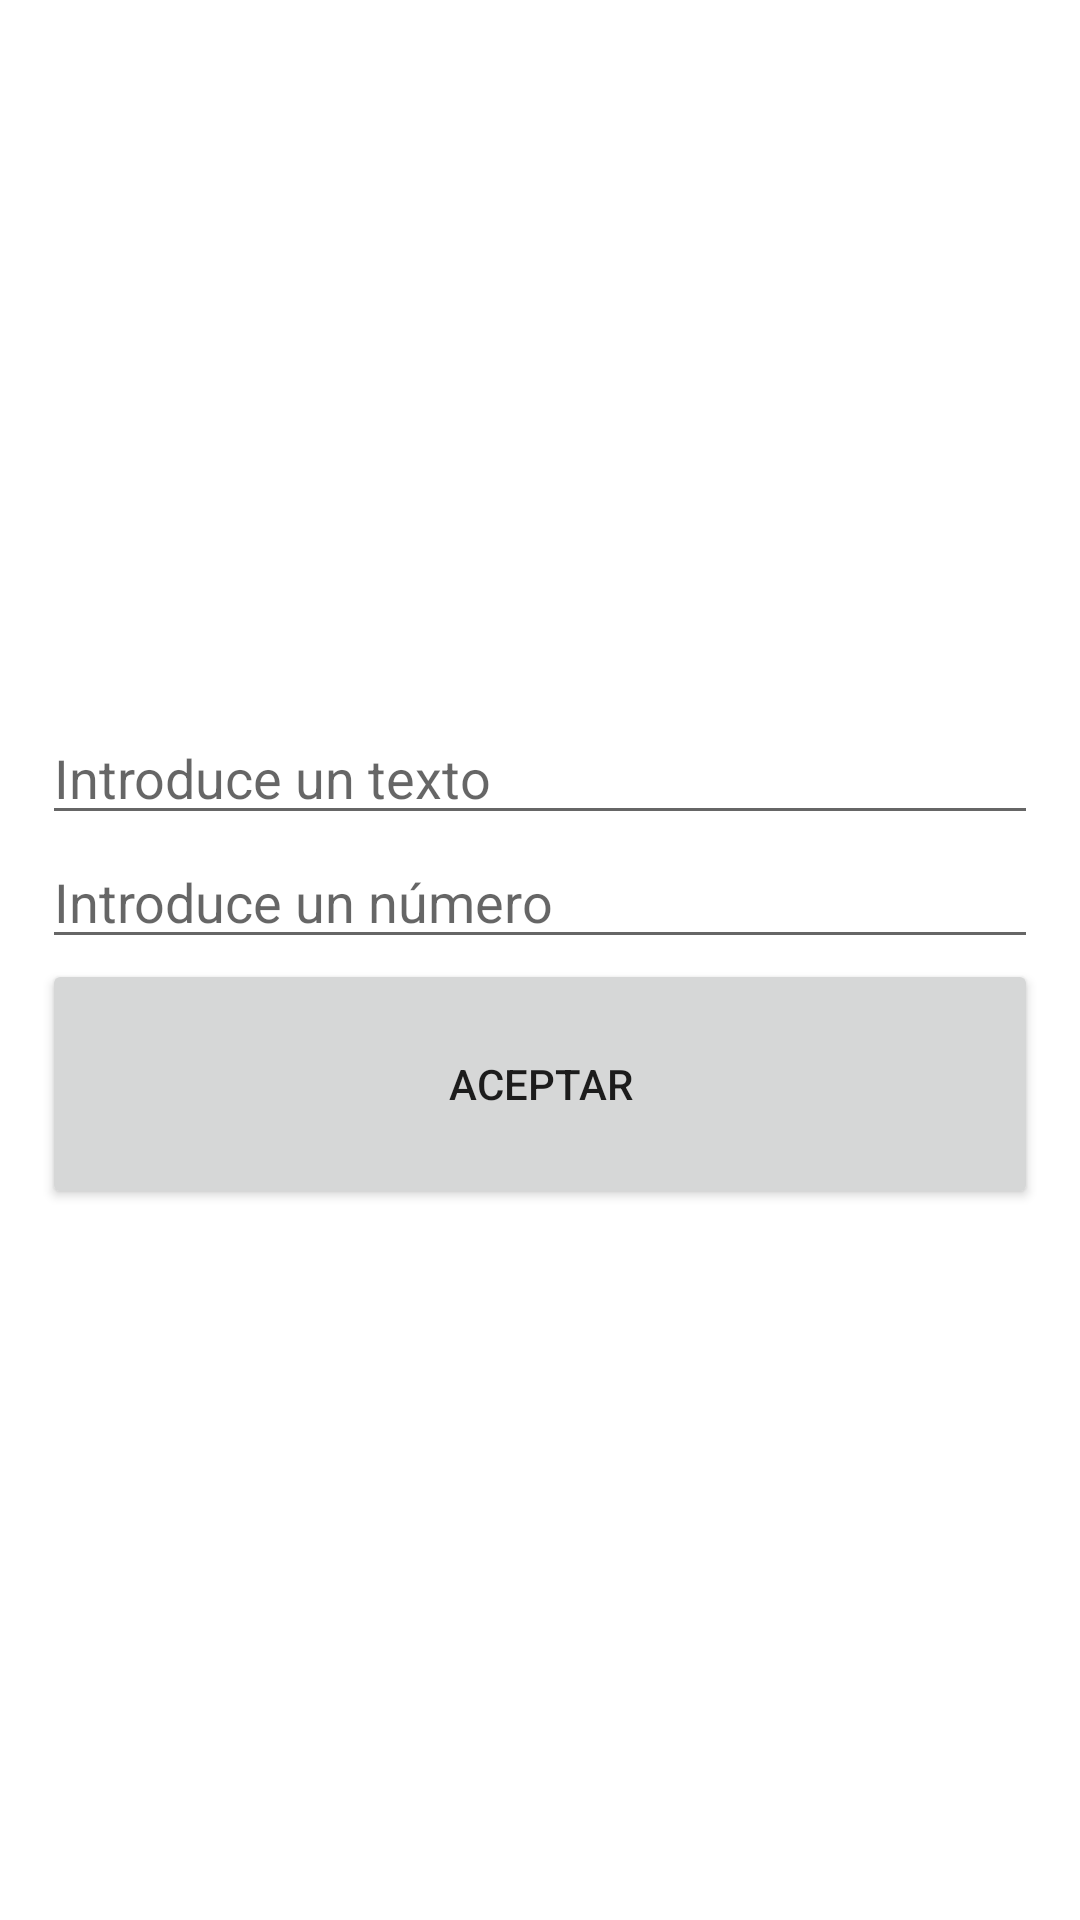

Here is an Android app screen rendered from its layout file. Give the layout XML and the strings, colors and styles it references.
<!-- AndroidManifest.xml: application theme Theme.PruebaSharedPreferences -->
<!-- res/layout/activity_main.xml -->
<?xml version="1.0" encoding="utf-8"?>
<androidx.constraintlayout.widget.ConstraintLayout xmlns:android="http://schemas.android.com/apk/res/android"
    xmlns:app="http://schemas.android.com/apk/res-auto"
    xmlns:tools="http://schemas.android.com/tools"
    android:layout_width="match_parent"
    android:layout_height="match_parent"
    tools:context=".MainActivity">

    <LinearLayout
        android:layout_width="332dp"
        android:layout_height="166dp"
        android:orientation="vertical"
        app:layout_constraintBottom_toBottomOf="parent"
        app:layout_constraintEnd_toEndOf="parent"
        app:layout_constraintStart_toStartOf="parent"
        app:layout_constraintTop_toTopOf="parent">

        <EditText
            android:id="@+id/idEditTexto"
            android:layout_width="match_parent"
            android:layout_height="wrap_content"
            android:ems="10"
            android:hint="Introduce un texto"
            android:inputType="textPersonName" />

        <EditText
            android:id="@+id/idEditNumero"
            android:layout_width="match_parent"
            android:layout_height="wrap_content"
            android:ems="10"
            android:hint="Introduce un número"
            android:inputType="number" />

        <Button
            android:id="@+id/idBoton"
            android:layout_width="match_parent"
            android:layout_height="wrap_content"
            android:layout_weight="1"
            android:onClick="accion"
            android:text="aceptar" />

    </LinearLayout>
</androidx.constraintlayout.widget.ConstraintLayout>
<!-- resources referenced by this layout -->
<resources>
  <style name="Theme.PruebaSharedPreferences" parent="Theme.MaterialComponents.DayNight.DarkActionBar">
          
          <item name="colorPrimary">@color/purple_500</item>
          <item name="colorPrimaryVariant">@color/purple_700</item>
          <item name="colorOnPrimary">@color/white</item>
          
          <item name="colorSecondary">@color/teal_200</item>
          <item name="colorSecondaryVariant">@color/teal_700</item>
          <item name="colorOnSecondary">@color/black</item>
          
          <item name="android:statusBarColor" tools:targetApi="l">?attr/colorPrimaryVariant</item>
          
      </style>
  <!-- not gathered from this repository: default colours our renderer supplied (Android Studio template values) -->
  <color name="purple_500">#FF6200EE</color>
  <color name="purple_700">#FF3700B3</color>
  <color name="teal_200">#FF03DAC5</color>
  <color name="teal_700">#FF018786</color>
  <color name="black">#FF000000</color>
  <color name="white">#FFFFFFFF</color>
</resources>
